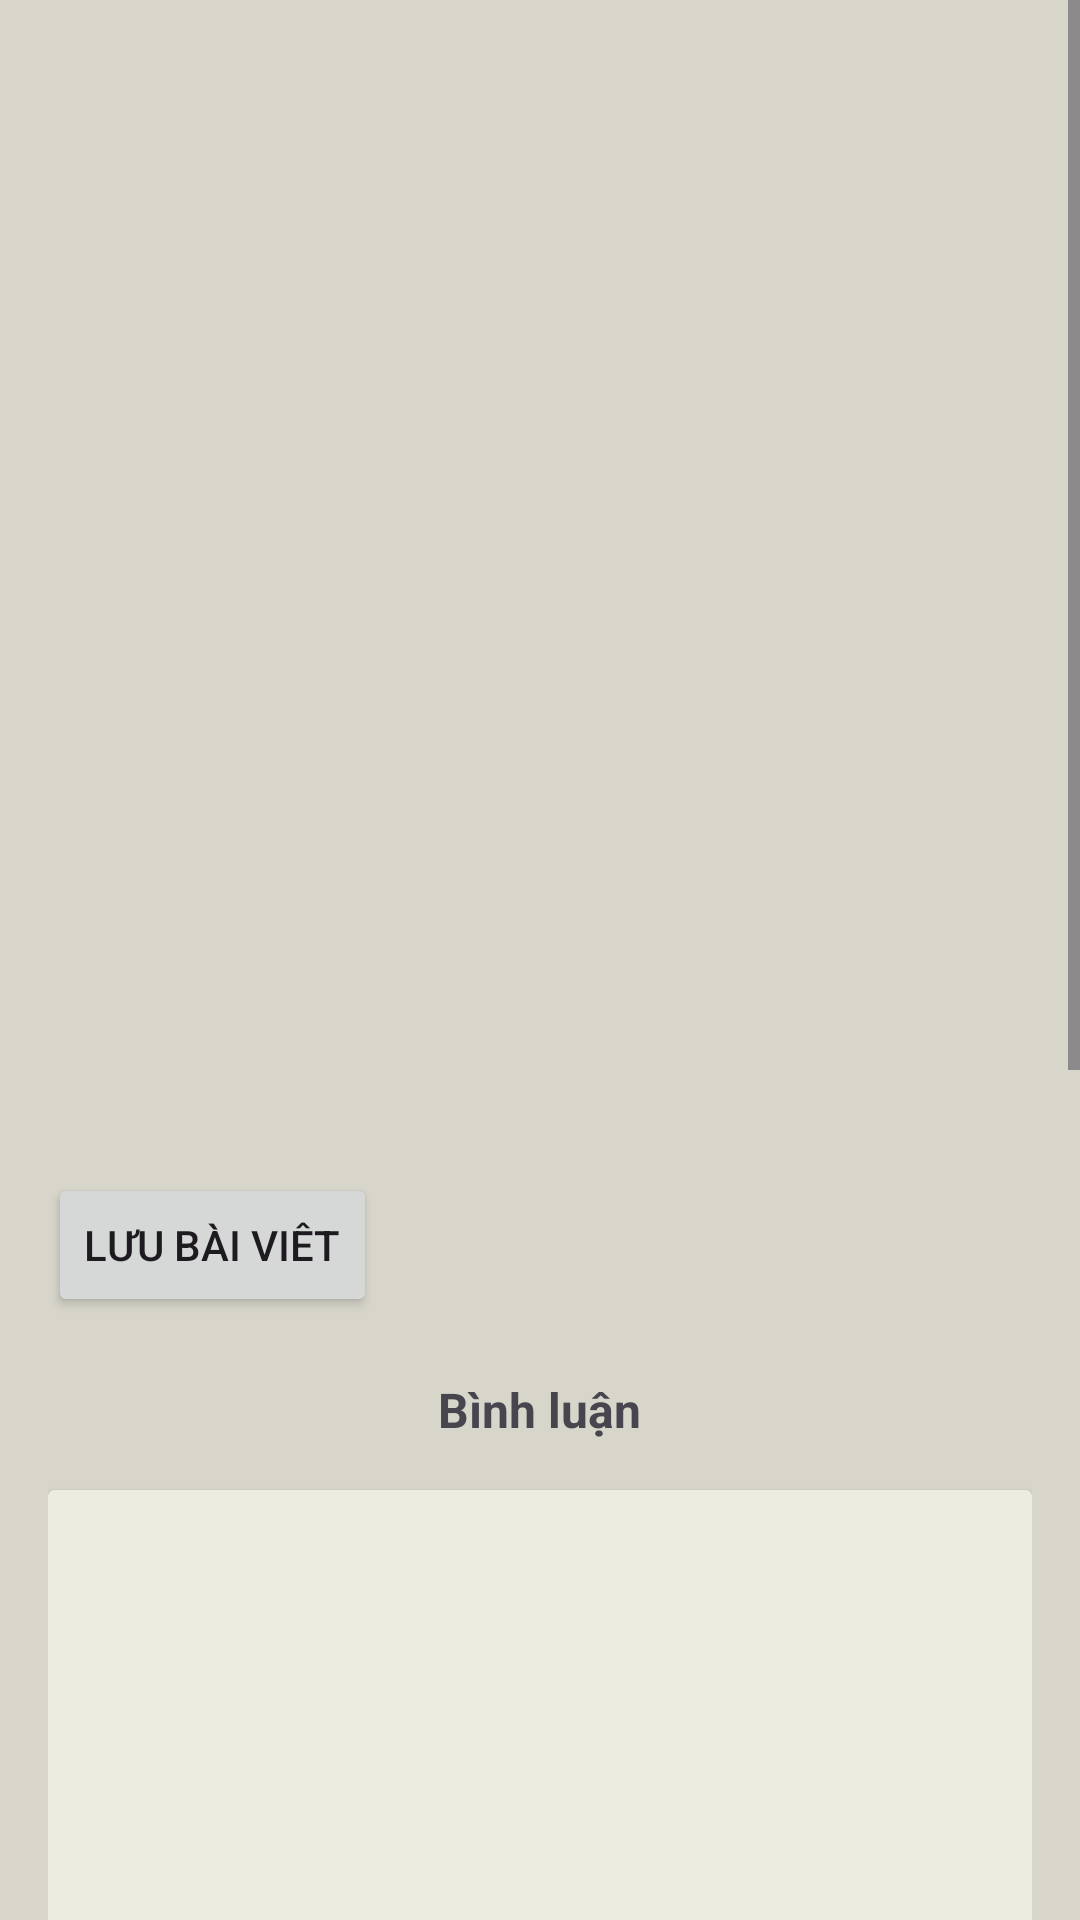

Produce the Android XML layout that renders to this screen, including the resource entries it uses.
<!-- AndroidManifest.xml: application theme Theme.DocBaov1613 -->
<!-- res/layout/activity_detail.xml -->
<ScrollView xmlns:android="http://schemas.android.com/apk/res/android"
    xmlns:app="http://schemas.android.com/apk/res-auto"
    android:layout_width="match_parent"
    android:layout_height="match_parent"
    xmlns:tools="http://schemas.android.com/tools"
    android:background="@color/white">

    <LinearLayout
        android:layout_width="match_parent"
        android:layout_height="wrap_content"
        android:orientation="vertical"
        android:padding="16dp"
        android:background="#D8D6CB">

        <TextView
            android:id="@+id/titleTextView"
            android:layout_width="match_parent"
            android:layout_height="wrap_content"
            android:layout_marginBottom="8dp"
            android:textColor="@color/black"
            android:textSize="18sp"
            android:textStyle="bold" />

        <ImageView
            android:id="@+id/imageView"
            android:layout_width="match_parent"
            android:layout_height="200dp"
            android:layout_marginBottom="16dp"
            android:contentDescription="@string/article_image"
            android:scaleType="centerCrop"
            android:src="@drawable/placeholder_image_foreground" />

        <TextView
            android:id="@+id/contentTextView"
            android:layout_width="match_parent"
            android:layout_height="wrap_content"
            android:layout_marginBottom="16dp"
            android:textColor="@color/black"
            android:textSize="16sp" />

        <TextView
            android:id="@+id/categoryTextView"
            android:layout_width="wrap_content"
            android:layout_height="wrap_content"
            android:layout_marginBottom="8dp"
            android:textColor="@color/black"
            android:textStyle="italic" />

        <TextView
            android:id="@+id/dateTextView"
            android:layout_width="wrap_content"
            android:layout_height="wrap_content"
            android:layout_marginBottom="8dp"
            android:textColor="@color/black" />

        <TextView
            android:id="@+id/tagsTextView"
            android:layout_width="wrap_content"
            android:layout_height="wrap_content"
            android:layout_marginBottom="8dp"
            android:textColor="@color/black" />

        <Button
            android:id="@+id/saveArticleButton"
            android:layout_width="wrap_content"
            android:layout_height="wrap_content"
            android:layout_marginTop="8dp"
            android:text="Lưu bài viêt" />

        <TextView
            android:id="@+id/tagsTextViewComment"
            android:layout_width="wrap_content"
            android:layout_height="wrap_content"
            android:layout_marginTop="20dp"
            android:text="Bình luận"
            android:textStyle="bold"
            android:textSize="16sp"
            android:layout_gravity="center_horizontal"/>

        <androidx.cardview.widget.CardView
            android:layout_width="match_parent"
            android:layout_height="wrap_content"
            android:layout_marginTop="16dp"
            android:layout_marginBottom="16dp"
            android:padding="8dp"
            app:cardBackgroundColor="#EDECE0">

            <androidx.recyclerview.widget.RecyclerView
                android:id="@+id/commentsRecyclerView"
                android:layout_width="match_parent"
                android:layout_height="400dp"
                android:scrollbars="vertical" />

        </androidx.cardview.widget.CardView>

        <EditText
            android:id="@+id/commentInput"
            android:layout_width="match_parent"
            android:layout_height="50dp"
            android:layout_marginTop="8dp"
            android:hint="Thêm nội dung bình luận"
            android:padding="8dp" />

        <Button
            android:id="@+id/submitCommentButton"
            android:layout_width="wrap_content"
            android:layout_height="wrap_content"
            android:layout_marginTop="8dp"
            android:text="Gửi" />

        <TextView
            android:id="@+id/suggestionsTitleTextView"
            android:layout_width="wrap_content"
            android:layout_height="wrap_content"
            android:layout_marginTop="20dp"
            android:text="Đề xuất bài viết liên quan"
            android:textStyle="bold"
            android:textSize="16sp"
            android:layout_gravity="center_horizontal"/>

        <androidx.cardview.widget.CardView
            android:layout_width="match_parent"
            android:layout_height="wrap_content"
            android:layout_marginTop="16dp"
            android:layout_marginBottom="16dp"
            android:padding="8dp"
            app:cardBackgroundColor="#EDECE0">

            <androidx.recyclerview.widget.RecyclerView
                android:id="@+id/recycler_view_suggest"
                android:layout_width="match_parent"
                android:layout_height="wrap_content"
                android:layout_margin="16dp"
                android:scrollbars="vertical" />

        </androidx.cardview.widget.CardView>

    </LinearLayout>
</ScrollView>
<!-- resources referenced by this layout -->
<resources>
  <string name="article_image">Description for article image</string>
  <style name="Theme.DocBaov1613" parent="Base.Theme.DocBaov1613" />
  <style name="Base.Theme.DocBaov1613" parent="Theme.Material3.DayNight.NoActionBar">
          
          
      </style>
  <!-- not gathered from this repository: default colours our renderer supplied (Android Studio template values) -->
  <color name="black">#FF000000</color>
  <color name="white">#FFFFFFFF</color>
</resources>
